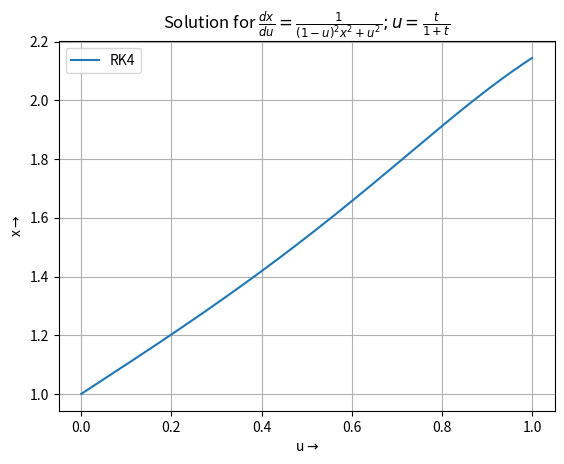

This figure's Python source:
import numpy as np
from matplotlib.pyplot import *

# To Define the ordinary differential equation (ODE)
def ode(x, u):
    return 1/((((1-u)*x)**2) + u**2)

# To Implement the fourth-order Runge-Kutta (RK4) method
def rk4(ode, x0, u, h):
    k1 = ode(x0, u)
    k2 = ode(x0 + 0.5 * h * k1, u + 0.5 * h)
    k3 = ode(x0 + 0.5 * h * k2, u + 0.5 * h)
    k4 = ode(x0 + h * k3, u + h)
    return x0 + (h / 6.0) * (k1 + 2*k2 + 2*k3 + k4)

# To Define initial condition
x0 = 1

#To Define the range for u values
u0 = 0
uf = 1


# Number of steps
n_steps = 10**6
h = (uf-u0)/n_steps

# To Initialize arrays to store u and x values
u_values = np.linspace(u0, uf, n_steps)
x_values = np.zeros_like(u_values)

# To Use RK4 method to solve the ODE
x = x0
for i in range(n_steps):
    x_values[i] = x
    x = rk4(ode, x, u0 + i * h, h)

# To Print the solution at a specific value of the argument
target_u = 3.6*(10**6)/(1+3.6*(10**6))  # Value of the argument 
print("Solution at t=3.6*10^6 or u =", target_u, "is x =", x)
plot(u_values, x_values, label='RK4')
title(r"Solution for $\frac{dx}{du} = \frac{1}{(1-u)^2 x^2 +u^2}; u=\frac{t}{1+t}$")
xlabel(r"u$\rightarrow$")
ylabel(r"x$\rightarrow$")
grid(True)
legend()

show()
